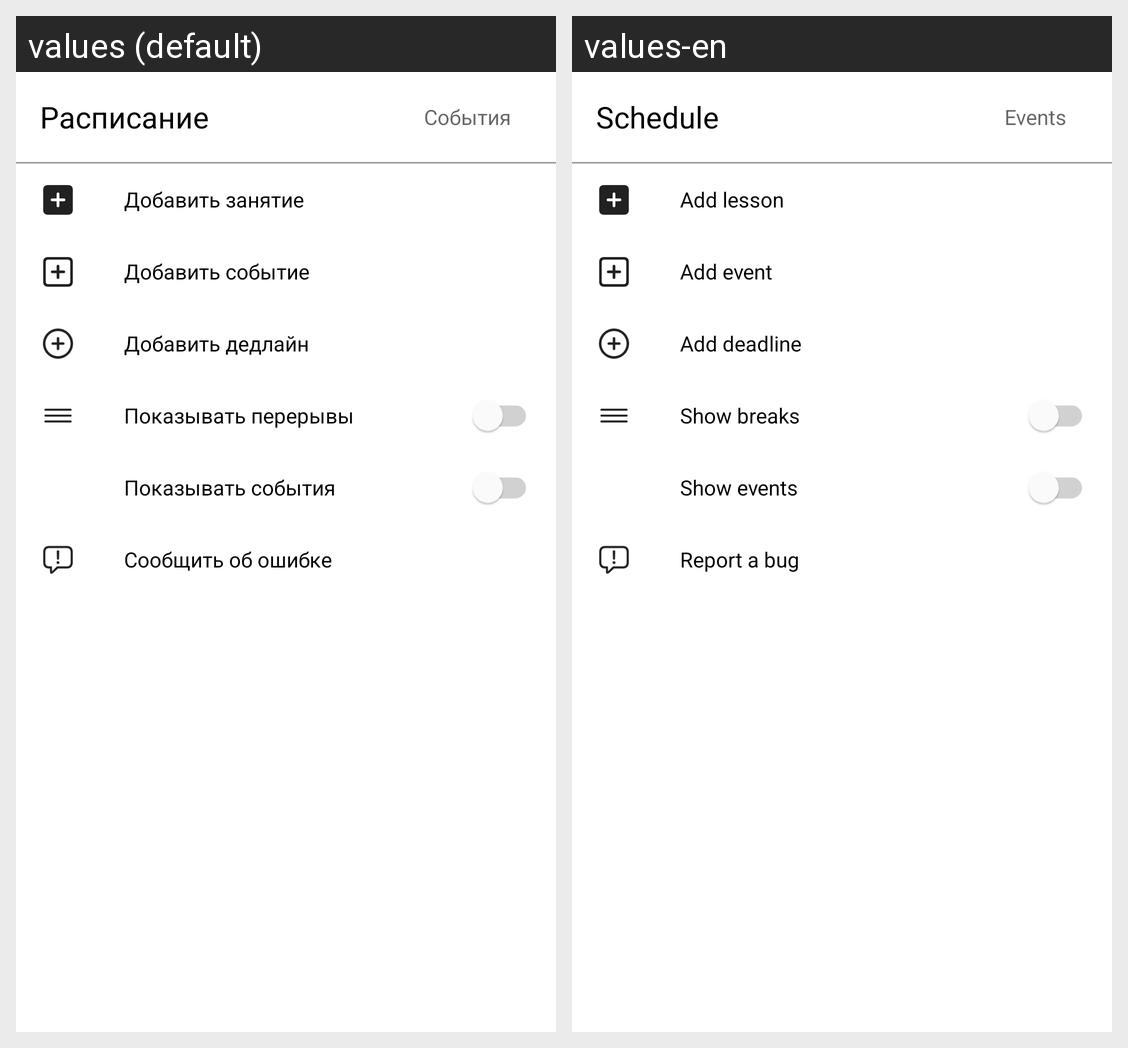

Strings drawn on this Android screen and how each of the app's shown locales translates them:
Android screen res/layout/bottom_sheet_options_for_shedulers.xml rendered under 2 locales, left to right: values (default), values-en. Device: Nexus 5 (rendered at 1080×1920; each locale shown at half size, 540×960, under a caption strip naming it); theme Theme.MIPT.
Strings drawn on this screen, with the default value and each locale's value (text and hints the layout hard-codes, and strings that could not be matched under every locale, appear in the picture but are not listed):

scheduler
  values: Расписание
  values-en: Schedule

events_title
  values: События
  values-en: Events

add_lesson
  values: Добавить занятие
  values-en: Add lesson

add_event
  values: Добавить событие
  values-en: Add event

add_deadline
  values: Добавить дедлайн
  values-en: Add deadline

show_breaks
  values: Показывать перерывы
  values-en: Show breaks

show_events
  values: Показывать события
  values-en: Show events

notify_error
  values: Сообщить об ошибке
  values-en: Report a bug
